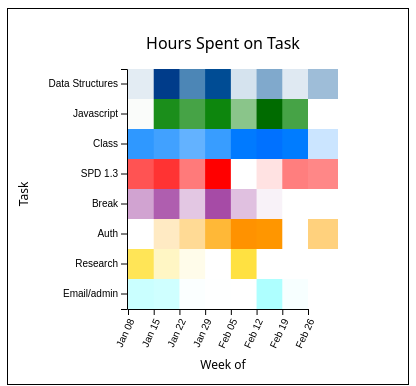
D3 v7 page, settled after 360 driven frames (6 s of simulated time); the page loaded 1 data file(s).


    /* Your code here! */
    async function handleData() {
      // -------- LOAD DATA ------------
      const data = await d3.csv("./timelog.csv")
      // console.log(data)
   
      const days = ["Sun", "Mon", "Tue", "Wed", "Thu", "Fri", "Sat"]
      const tasks = ["Data Structures", "Javascript", "Class", "SPD 1.3", "Break", "Auth", "Research", "Email/admin"]

      // create list of all fileds (columns), except for Date and Day
      const fields = Object.keys(data[0]).slice(2)
      console.log(fields)
      // flatten -> create an array of all the numeric values from the specified fields
      const allValues = data.flatMap(d => fields.map(field => parseFloat(d[field])).filter(val => !isNaN(val)))
      
   
      // -------- HELPER FUNCTIONS ------------
   
      // Dates are formatted: 16.01.2023
      const parseTime = d3.timeParse('%d.%m.%Y')
      // parse the dates for d3
      data.forEach(d => d.Date = parseTime(d.Date)) // loops over all of the objects in data and
                                                    // replaces the existing date string with a date object
      // get weekly hour totals for each field (subject)
      const weeklyData = d3.rollup(data, group => {
        const week = d3.timeWeek.floor(group[0].Date)
        const weeklyHours = {}
        fields.forEach(field => {
          const sum = d3.sum(group, d => parseFloat(d[field]) || 0)
          weeklyHours[field] = sum
        })
        return weeklyHours
        console.log(weeklyHours)
      }, d => d3.timeWeek.floor(d.Date))

      // convert weeklyData back to an array of objects
      const weeklyArray = Array.from(weeklyData, ([week, hours]) => ({ week, hours }))
      console.log(weeklyArray)


      // set dimensions and margins of the graph
      const margin = {top: 30, right: 30, bottom: 30, left: 60} 
      const gridSize = 30
      // const width = 800 - margin.left - margin.right
      // const height = 450 - margin.top - margin.bottom
      const width = 550 - weeklyArray.length * gridSize
      const height = 470 - fields.length * gridSize

      // append svg object to body
      const svg = d3.select('#container')
        .append("svg")
        .attr("width", width + margin.left + margin.right)
        // .attr("width", width)

        .attr("height", height + margin.top + margin.bottom + 80)
        .append("g")
        .attr('transform', "translate(" + margin.left + "," + margin.top + ")")

      // -------- SCALES ------------

      // find the extents of the dates
      // const dateExtent = d3.extent(data, d => d.Date)

      const weekExtent = d3.extent(data, d => d.Date)
      const weeks = d3.timeWeeks(weekExtent[0], weekExtent[1])

      const xScale = d3.scaleTime()
        .domain(d3.extent(weeklyArray, d => d.week))
        .range([margin.left, fields.length * gridSize])
        .nice()

      const yScale = d3.scaleBand()
        .domain(fields)
        .range([0, fields.length * gridSize])
   
      // find min and max values
      const minHours = d3.min(allValues)
      const maxHours = d3.max(allValues)

      /* To have a different color for each field */ // help from ChatGPT
      // Define colors for each field
      const colors = ["steelblue", "green", "dodgerblue", "red", "purple", "orange", "gold", "cyan"];
      const colorScales = {}
      for (let i = 0; i < fields.length; i++) {
        const field = fields[i]
        const colorRange = ["white", colors[i % colors.length]]
        colorScales[field] = d3
          .scaleLinear()
          .domain([0, maxHours])
          .range(colorRange)
          .unknown("white") // makes unknown values lightgray
      }

      /* To have the same color for all fields */
      // const colorScale = d3.scaleLinear()
      //   .domain([0, maxHours])
      //   .range(["white", "steelblue"])

      // -------- AXES --------------
      // axis generator
      const bottomAxis = d3.axisBottom(xScale) // from 08-axis
      const leftAxis = d3.axisLeft(yScale)

      // Append a group and add the bottom axis 
      svg
        .append('g')
        // Position the group
        .attr('transform', `translate(0, ${height + margin.bottom + 10})`)
        // generate the axis in the group
        .call(bottomAxis)
        .selectAll('text')
          .style('text-anchor', 'end')
          .attr('dx', '-0.8em')
          .attr('dy', '0.15em')
          .attr('transform', 'rotate(-65)')

      // Append the group and add the left axis
      svg
        .append('g')
        .attr('transform', `translate(${margin.left - 1}, ${margin.top})`)
        .call(leftAxis)

        // AXIS LABELS
        // x label
        svg
            .append('text')
            .attr('x', (width / 2))
            .attr('y', height + 100)
            .attr('text-anchor', 'middle')
            .style('font-size', '12px')
            .style('font-weight', '500')
            .text('Week of')
        // y label
        svg
            .append('text')
            .attr('transform', 'translate(-40, ' + (height / 2 + 40) + ')rotate(-90)')
            .attr('text-anchor', 'middle')
            // .style('font-family', 'Helvetica') // added font family to body
            .style('font-size', '12px')
            .style('font-weight', '500')
            .text('Task')

        // graph title
        svg
            .append('text')
            .attr('x', (width / 2))
            .attr('y', 10)
            .attr('text-anchor', 'middle')
            .style('font-size', '16px')
            .text('Hours Spent on Task')
      
      // -------- TOOLTIP ------------------
      // create tooltip (reference: https://d3-graph-gallery.com/graph/heatmap_tooltip.html & ChatGPT)
      const tooltip = d3.select('#container')
        .append('div')
        .style('opacity', 0)
        .attr('class', 'tooltip')
        .style('background-color', 'white')
        .style('border', 'solid')
        .style('border-width', '2px')
        .style('border-radius', '5px')
        .style('padding', '5px')
        .style('position', 'absolute') // added to make the tooltip move
        .style('font-size', '12px')

      // -------- DRAW ------------
      svg.selectAll("rect")
        // .data(data)
        .data(weeklyArray.flatMap(d => fields.map(field => ({ week: d.week, field, value: d.hours[field]}))))
        .enter()
        .append("rect")
        .attr("x", (d) => xScale(d.week))
        .attr('y', (d) => yScale(d.field) + margin.top)
        .attr('width', gridSize)
        .attr('height', gridSize)
        .attr("fill", d => colorScales[d.field](d.value))
        .on('mouseover', (event, d) => handleMouseOver(event, d))
        .on('mousemove', (event, d) => handleMouseMove(event, d))
        .on('mouseout', (event, d) => handleMouseOut(event, d))

        function handleMouseOver(event, d) {
          tooltip.transition()
            .duration(200)
            .style('opacity', 0.9)
        }

        function handleMouseMove (event, d) {
          const formattedValue = d.value.toFixed(2)
       
          tooltip.transition()
            .duration(200)
            .style('opacity', 0.9)
          tooltip.html(`Hours: ${formattedValue}`) // formatted to 2 decimal places
            .style('left', (event.x) + 220 + 'px') // help from https://stackoverflow.com/questions/72165273/d3-tooltip-placed-on-bottom-of-page-instead-of-next-to-data
            // plus trial and error
            .style('top', (event.y) + 100 + 'px')
        }

        function handleMouseOut(event, d) {
          tooltip.transition()
            .duration(200)
            .style('opacity', 0)
        }

    }

    handleData()
  

### data: timelog.csv
Date, Day, Data Structures, Javascript, Class, SPD 1.3, Break, Auth, Research, Email/admin
08.01.2023, Sun, , , , , 1.43, , 3.19, 
09.01.2023, Mon, , , , , 0.2, , 1.28, 
10.01.2023, Tue, , , , , , , , 
11.01.2023, Wed, 1.35, , 5.48, 0.28, , , , 1
12.01.2023, Thu, 0.01, 0.19, 2.69, 1.01, 0.29, , , 0.83
13.01.2023, Fri, , , , 4.66, 1.28, , 1.34, 
14.01.2023, Sat, , , , , , , , 
15.01.2023, Sun, , , , 0.56, 0.59, , 1.77, 
16.01.2023, Mon, 2.08, , , , , , 0.26, 
17.01.2023, Tue, 2.65, 1.66, 1.54, 0.77, 0.3, , , 
18.01.2023, Wed, 5.7, , 4.52, 1.01, 2.4, 0.62, 0.01, 
19.01.2023, Thu, , 3.37, 1.38, 4.71, 0.73, , , 0.51
20.01.2023, Fri, 1.94, 2.85, , , 1.54, , , 1.14
21.01.2023, Sat, 1.4, , , , , 1.47, , 
22.01.2023, Sun, , , , , , 0.92, , 
23.01.2023, Mon, , , 2.12, , , 2.75, , 
24.01.2023, Tue, 1.53, 1.42, , 0.33, 0.55, , 0.46, 
25.01.2023, Wed, 3.45, 0.04, 4, , 1.16, , , 
26.01.2023, Thu, , 4.96, , 2, 0.24, , , 0.13
27.01.2023, Fri, 2.38, , , 2.28, , , 0.26, 
28.01.2023, Sat, 1.19, , , , , , , 
29.01.2023, Sun, 0.27, , , 2.67, 0.44, 6.43, , 
30.01.2023, Mon, 2, , 2.41, 3.48, 0.64, , , 
31.01.2023, Tue, 2, 3, , 1, , , , 
01.02.2023, Wed, 1.21, , 4.36, 2.5, 0.96, 0.51, , 
02.02.2023, Thu, , 5.39, 1.05, , 0.17, , , 
03.02.2023, Fri, 5.47, , , 1.81, 3.88, , , 0.05
04.02.2023, Sat, 1.67, , , , 0.13, , , 
05.02.2023, Sun, , , , , 0.45, 2.75, , 
06.02.2023, Mon, 1.69, , 2.26, , 0.19, 0.67, , 
07.02.2023, Tue, , 1.33, , , 0.83, 1.13, , 
08.02.2023, Wed, 0.3, , 7.77, , 0.54, 1.21, , 
09.02.2023, Thu, , 2.72, 0.53, , 0.01, , , 
10.02.2023, Fri, , , , , , , , 
11.02.2023, Sat, 0.02, , , , 0.17, 4.95, 6.58, 
12.02.2023, Sun, , , , , , 3.46, , 
13.02.2023, Mon, 0.87, , 7.27, , 0.46, 0.54, , 
14.02.2023, Tue, 1.49, 3.06, , , , , , 
15.02.2023, Wed, 2.19, , 3.99, , , , , 
16.02.2023, Thu, 1.5, 3.28, , 1.01, , 1.25, , 0.76
17.02.2023, Fri, , 1.74, , , , 3.06, , 2.04
18.02.2023, Sat, , 2.24, , , , 2, , 
19.02.2023, Sun, , 1.16, , , , , , 
20.02.2023, Mon, 1.55, 1.94, , 1.09, , , , 
21.02.2023, Tue, , 3.3, 1.61, 0.27, , , , 0.26
22.02.2023, Wed, , , 8.83, , , , , 
23.02.2023, Thu, , , , 0.82, , , , 
24.02.2023, Fri, , , , 2.28, , , , 
25.02.2023, Sat, , , , , , , , 
26.02.2023, Sun, , , , 4.14, , 2.22, , 
27.02.2023, Mon, , , 1.03, , , 2.28, , 
28.02.2023, Tue, 1.65, , 1.02, , , , , 
01.03.2023, Wed, 2, , , , , , , 
02.03.2023, Thu, , , , , , , , 
03.03.2023, Fri, , , , , , , , 
04.03.2023, Sat, 1, , , , , , , 